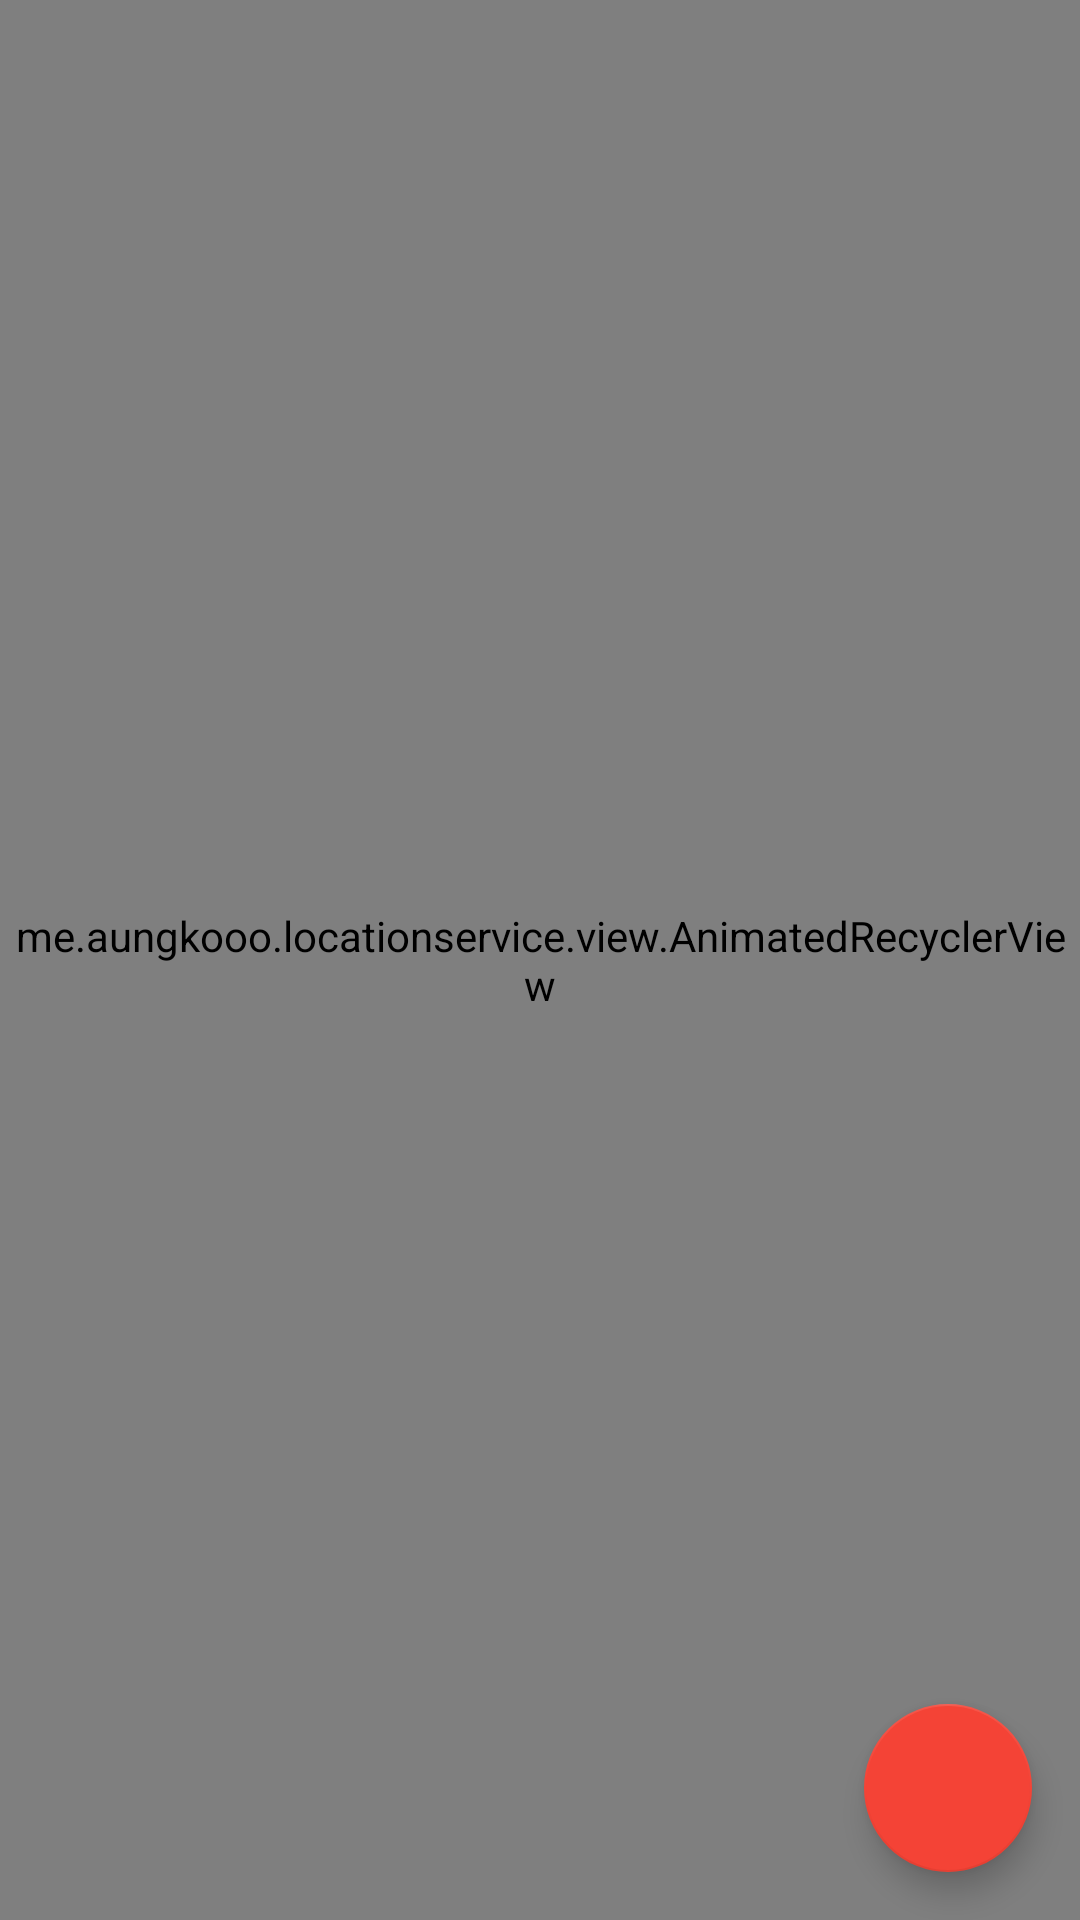

Produce the Android XML layout that renders to this screen, including the resource entries it uses.
<!-- AndroidManifest.xml: application theme AppTheme -->
<!-- res/layout/activity_main.xml -->
<?xml version="1.0" encoding="utf-8"?>
<android.support.design.widget.CoordinatorLayout
    android:background="@color/grey_light"
    xmlns:android="http://schemas.android.com/apk/res/android"
    xmlns:app="http://schemas.android.com/apk/res-auto"
    xmlns:tools="http://schemas.android.com/tools"
    android:layout_width="match_parent"
    android:layout_height="match_parent"
    tools:context="me.aungkooo.locationservice.activity.MainActivity">

    <me.aungkooo.locationservice.view.AnimatedRecyclerView
        android:id="@+id/recycler_view_main"
        android:layout_width="match_parent"
        android:layout_height="match_parent"/>

    <android.support.design.widget.FloatingActionButton
        android:id="@+id/fab_main"
        android:src="@drawable/ic_add"
        app:fabSize="normal"
        android:layout_margin="@dimen/margin_normal"
        android:layout_gravity="end|bottom"
        android:layout_width="wrap_content"
        android:layout_height="wrap_content" />

</android.support.design.widget.CoordinatorLayout>
<!-- resources referenced by this layout -->
<resources>
  <color name="grey_light">#eee</color>
  <dimen name="margin_normal">16dp</dimen>
  <style name="AppTheme" parent="Theme.AppCompat.Light.DarkActionBar">
          <item name="colorPrimary">@color/colorPrimary</item>
          <item name="colorPrimaryDark">@color/colorPrimaryDark</item>
          <item name="colorAccent">@color/colorAccent</item>
          <item name="colorButtonNormal">@color/colorAccent</item>
      </style>
  <color name="colorPrimary">#2196f3</color>
  <color name="colorPrimaryDark">#1976d2</color>
  <color name="colorAccent">#f44336</color>
</resources>
